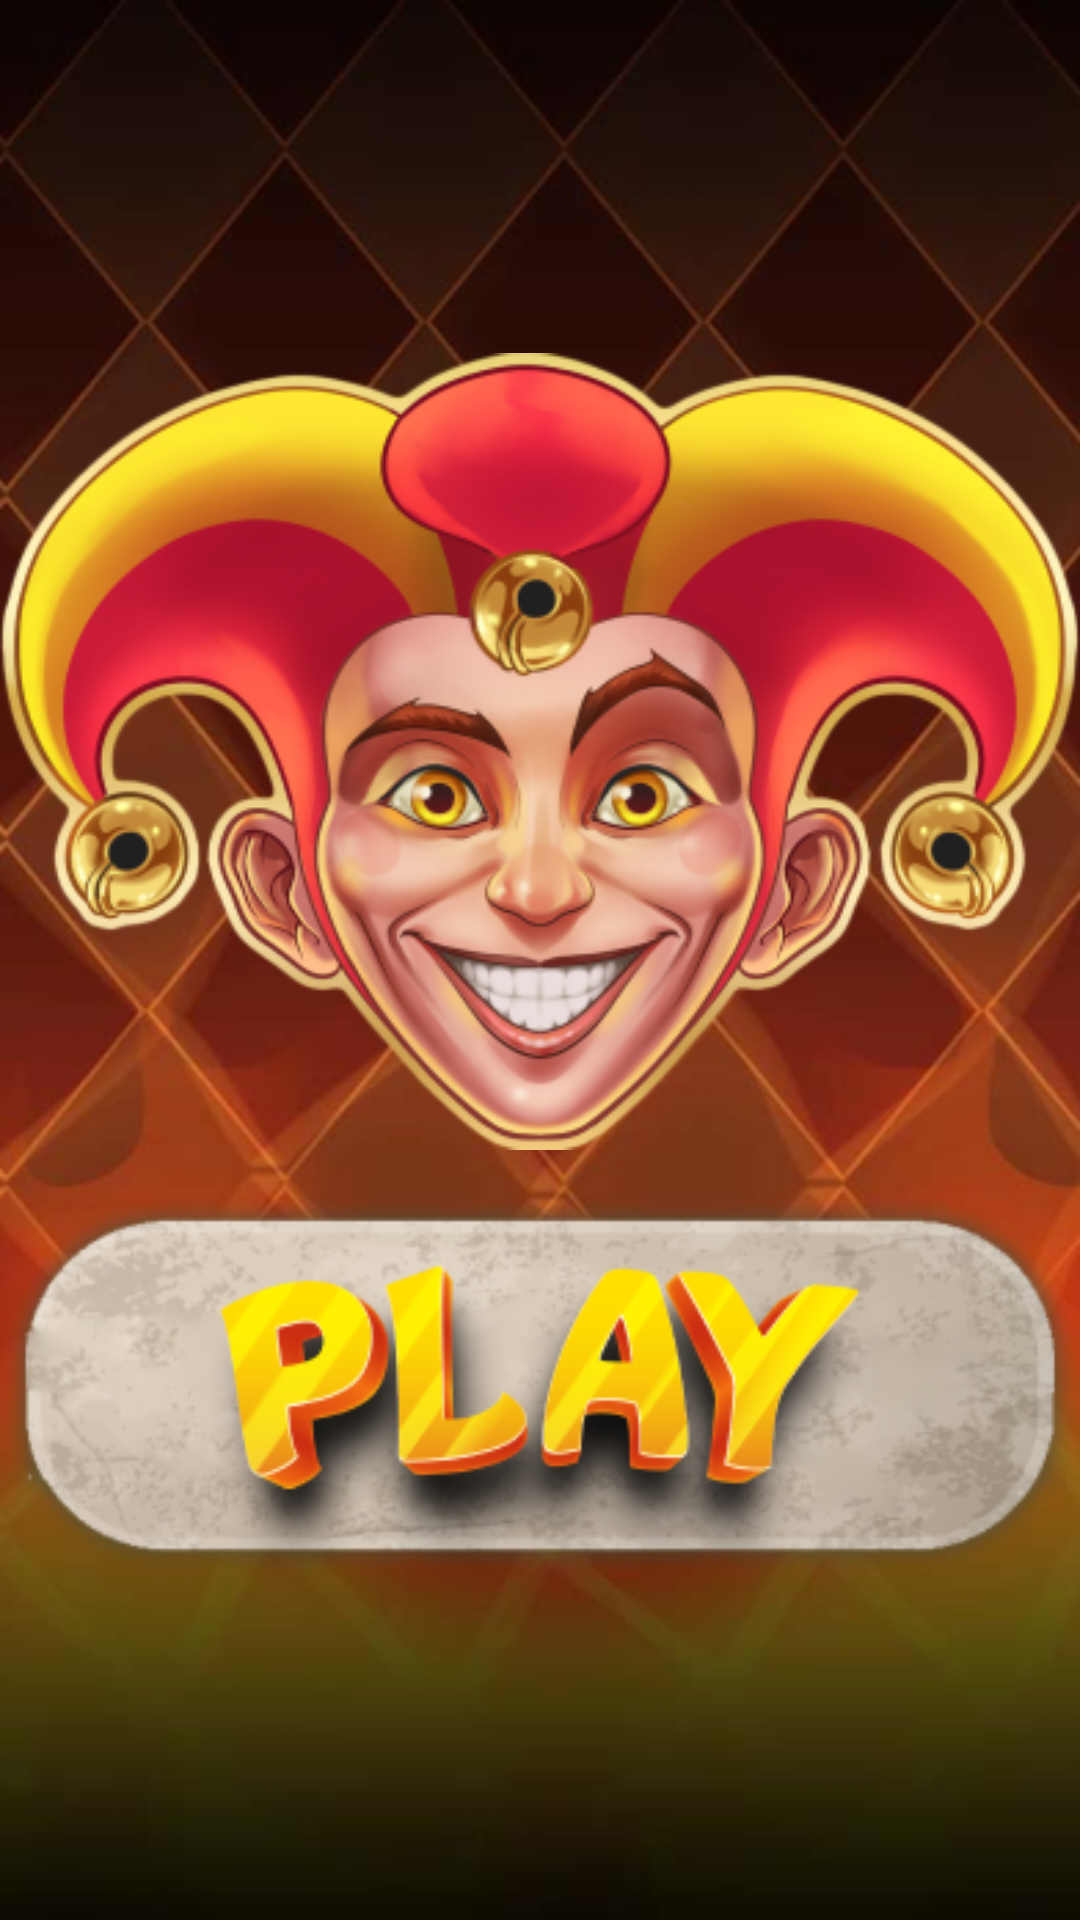

The Android layout XML behind this screen, and the referenced resources:
<!-- AndroidManifest.xml: application theme Theme.JokerWay -->
<!-- res/layout/fragment_mainmenu.xml -->
<?xml version="1.0" encoding="utf-8"?>
<androidx.constraintlayout.widget.ConstraintLayout xmlns:android="http://schemas.android.com/apk/res/android"
    xmlns:app="http://schemas.android.com/apk/res-auto"
    android:layout_width="match_parent"
    android:layout_height="match_parent"
    xmlns:tools="http://schemas.android.com/tools"
    android:background="@drawable/asffs_1"
    >

    <androidx.constraintlayout.widget.ConstraintLayout
        android:layout_width="wrap_content"
        android:layout_height="wrap_content"
        app:layout_constraintBottom_toBottomOf="parent"
        app:layout_constraintEnd_toEndOf="parent"
        app:layout_constraintStart_toStartOf="parent"
        app:layout_constraintTop_toTopOf="parent">

        <ImageView
            android:id="@+id/logo"
            android:layout_width="wrap_content"
            android:layout_height="wrap_content"
            app:layout_constraintEnd_toEndOf="parent"
            app:layout_constraintStart_toStartOf="parent"
            app:layout_constraintTop_toTopOf="parent"
            app:srcCompat="@drawable/fire_joker_logo2" />

        <ImageView
            android:id="@+id/main_play_button"
            android:layout_width="wrap_content"
            android:layout_height="wrap_content"
            app:layout_constraintBottom_toBottomOf="parent"
            app:layout_constraintEnd_toEndOf="parent"
            app:layout_constraintStart_toStartOf="parent"
            app:layout_constraintTop_toBottomOf="@+id/logo"
            app:srcCompat="@drawable/play_button" />

        <ImageView
            android:id="@+id/imageView"
            android:layout_width="wrap_content"
            android:layout_height="wrap_content"
            android:layout_marginTop="314dp"
            android:src="@drawable/hd"
            app:layout_constraintBottom_toBottomOf="@+id/logo"
            app:layout_constraintEnd_toEndOf="parent"
            app:layout_constraintTop_toTopOf="@+id/logo" />
    </androidx.constraintlayout.widget.ConstraintLayout>
</androidx.constraintlayout.widget.ConstraintLayout>
<!-- resources referenced by this layout -->
<resources>
  <!-- drawable asffs_1: png bitmap (drawable, 295206 bytes) -->
  <!-- drawable fire_joker_logo2: png bitmap (drawable, 148565 bytes) -->
  <!-- drawable hd: png bitmap (drawable, 7002 bytes) -->
  <!-- drawable play_button: png bitmap (drawable, 69814 bytes) -->
  <style name="Theme.JokerWay" parent="Theme.MaterialComponents.DayNight.NoActionBar">
          
          <item name="colorPrimary">@color/purple_500</item>
          <item name="colorPrimaryVariant">@color/purple_700</item>
          <item name="colorOnPrimary">@color/white</item>
          
          <item name="colorSecondary">@color/teal_200</item>
          <item name="colorSecondaryVariant">@color/teal_700</item>
          <item name="colorOnSecondary">@color/black</item>
          
          <item name="android:statusBarColor" tools:targetApi="l">?attr/colorPrimaryVariant</item>
          
      </style>
  <!-- not gathered from this repository: default colours our renderer supplied (Android Studio template values) -->
  <color name="purple_500">#FF6200EE</color>
  <color name="purple_700">#FF3700B3</color>
  <color name="teal_200">#FF03DAC5</color>
  <color name="teal_700">#FF018786</color>
  <color name="black">#FF000000</color>
  <color name="white">#FFFFFFFF</color>
</resources>
